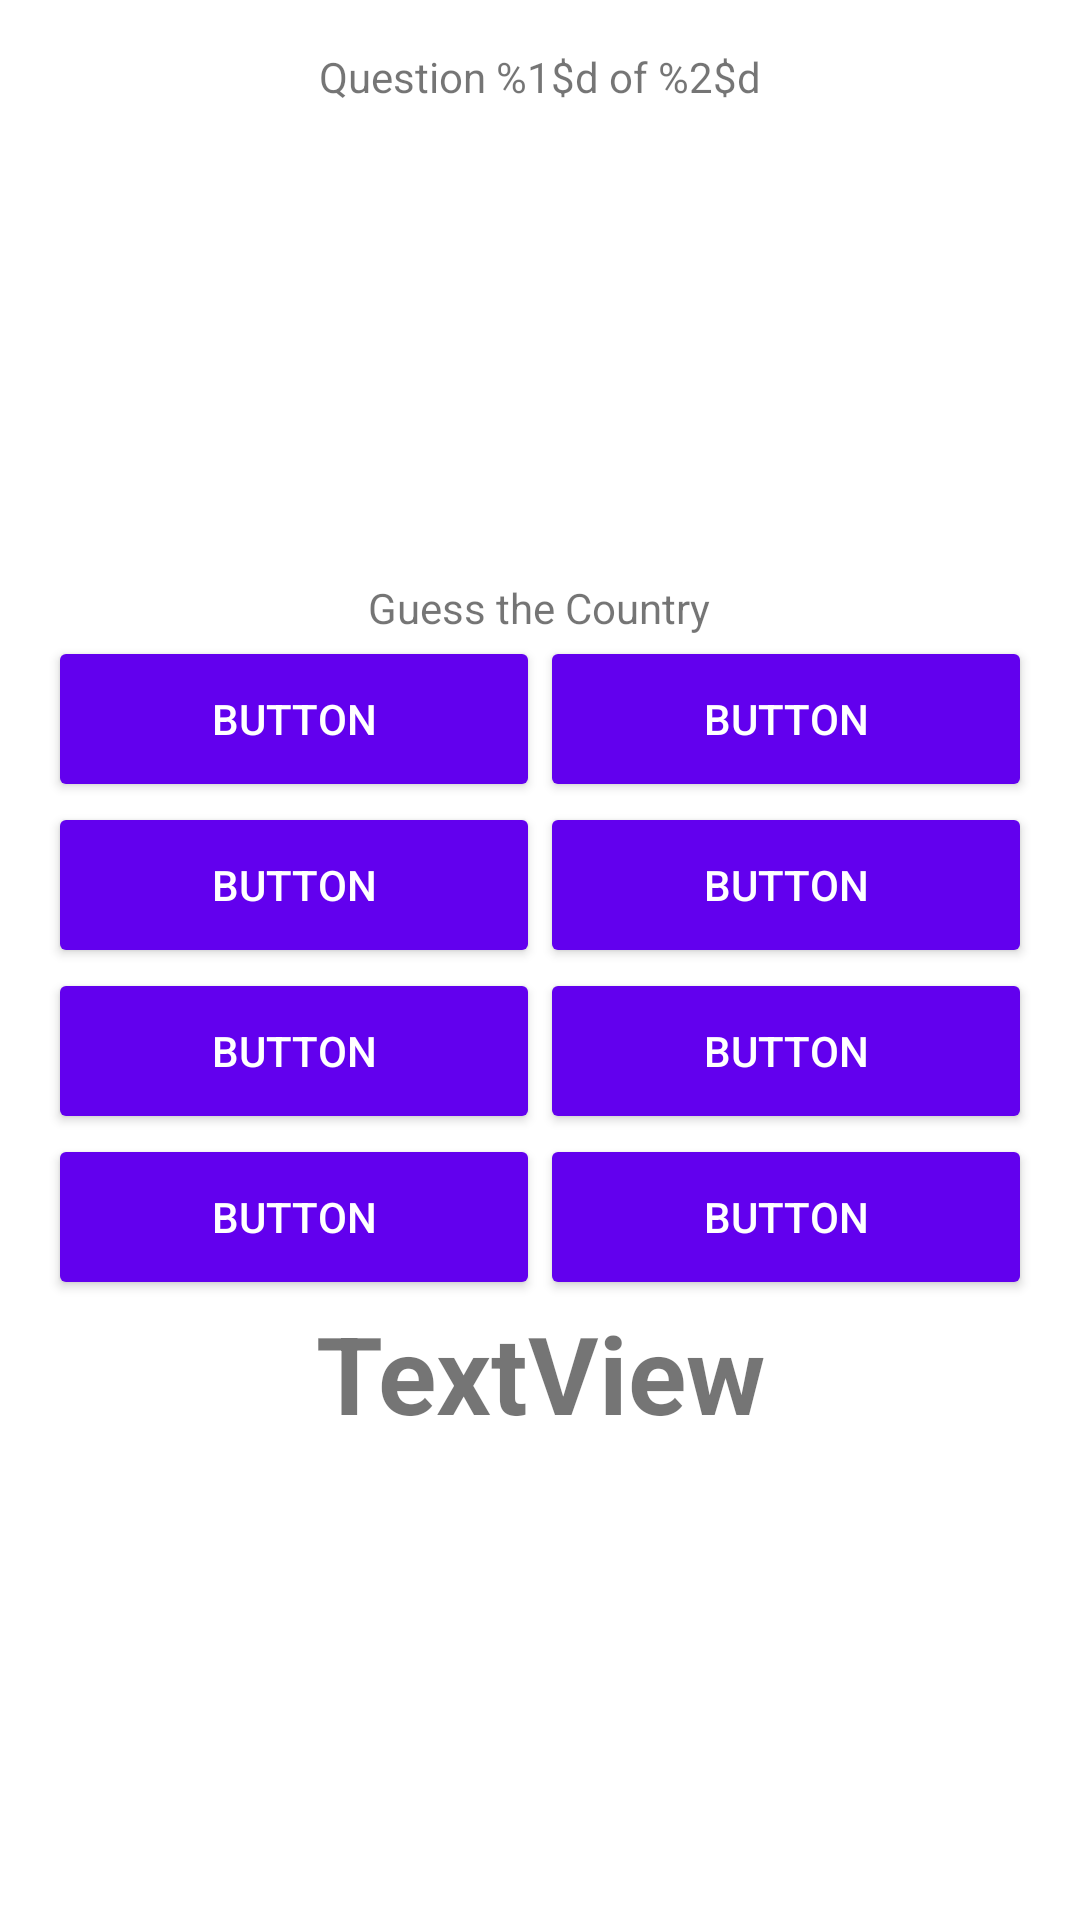

The Android layout XML behind this screen, and the referenced resources:
<!-- AndroidManifest.xml: activity theme Theme.FlagQuizApp.NoActionBar -->
<!-- res/layout/fragment_main.xml -->
<?xml version="1.0" encoding="utf-8"?>
<LinearLayout xmlns:android="http://schemas.android.com/apk/res/android"
    xmlns:app="http://schemas.android.com/apk/res-auto"
    xmlns:tools="http://schemas.android.com/tools"
    android:id="@+id/quizLinearLayout"
    android:layout_width="match_parent"
    android:layout_height="match_parent"
    android:orientation="vertical"
    android:paddingLeft="@dimen/activity_horizontal_margin"
    android:paddingTop="@dimen/activity_vertical_margin"
    android:paddingRight="@dimen/activity_horizontal_margin"
    android:paddingBottom="@dimen/activity_vertical_margin"
    tools:context=".MainFragment">

    <TextView
        android:id="@+id/questionNumberTextView"
        android:layout_width="wrap_content"
        android:layout_height="wrap_content"
        android:layout_gravity="center_horizontal"
        android:layout_marginBottom="@dimen/spacing"
        android:text="@string/question" />

    <ImageView
        android:id="@+id/flagImageView"
        android:layout_width="match_parent"
        android:layout_height="0dp"
        android:layout_gravity="center"
        android:layout_marginLeft="@dimen/activity_horizontal_margin"
        android:layout_marginRight="@dimen/activity_horizontal_margin"
        android:layout_marginBottom="@dimen/spacing"
        android:layout_weight="1"
        android:adjustViewBounds="true"
        android:contentDescription="@string/image_description"
        android:scaleType="fitCenter"
        android:src="@drawable/ic_launcher_background" />

    <TextView
        android:id="@+id/guessCountryTextView"
        android:layout_width="wrap_content"
        android:layout_height="wrap_content"
        android:layout_gravity="center"
        android:text="@string/guess_country" />

    <LinearLayout
        android:id="@+id/row1LinearLayout"
        android:layout_width="match_parent"
        android:layout_height="wrap_content"
        android:orientation="horizontal">

        <Button
            style="@android:style/Widget.Material.Button.Colored"
            android:layout_width="0dp"
            android:layout_height="match_parent"
            android:layout_weight="1"
            android:lines="2"
            android:text="Button"
            android:textColor="@color/button_text_color" />

        <Button
            style="@android:style/Widget.Material.Button.Colored"
            android:layout_width="0dp"
            android:layout_height="match_parent"
            android:layout_weight="1"
            android:lines="2"
            android:text="Button"
            android:textColor="@color/button_text_color" />
    </LinearLayout>

    <LinearLayout
        android:id="@+id/row2LinearLayout"
        android:layout_width="match_parent"
        android:layout_height="wrap_content"
        android:orientation="horizontal">

        <Button
            style="@android:style/Widget.Material.Button.Colored"
            android:layout_width="0dp"
            android:layout_height="match_parent"
            android:layout_weight="1"
            android:lines="2"
            android:text="Button"
            android:textColor="@color/button_text_color" />

        <Button
            style="@android:style/Widget.Material.Button.Colored"
            android:layout_width="0dp"
            android:layout_height="match_parent"
            android:layout_weight="1"
            android:lines="2"
            android:text="Button"
            android:textColor="@color/button_text_color" />
    </LinearLayout>

    <LinearLayout
        android:id="@+id/row3LinearLayout"
        android:layout_width="match_parent"
        android:layout_height="wrap_content"
        android:orientation="horizontal">

        <Button
            style="@android:style/Widget.Material.Button.Colored"
            android:layout_width="0dp"
            android:layout_height="match_parent"
            android:layout_weight="1"
            android:lines="2"
            android:text="Button"
            android:textColor="@color/button_text_color" />

        <Button
            style="@android:style/Widget.Material.Button.Colored"
            android:layout_width="0dp"
            android:layout_height="match_parent"
            android:layout_weight="1"
            android:lines="2"
            android:text="Button"
            android:textColor="@color/button_text_color" />
    </LinearLayout>

    <LinearLayout
        android:id="@+id/row4LinearLayout"
        android:layout_width="match_parent"
        android:layout_height="wrap_content"
        android:orientation="horizontal">

        <Button
            style="@android:style/Widget.Material.Button.Colored"
            android:layout_width="0dp"
            android:layout_height="match_parent"
            android:layout_weight="1"
            android:lines="2"
            android:text="Button"
            android:textColor="@color/button_text_color" />

        <Button
            style="@android:style/Widget.Material.Button.Colored"
            android:layout_width="0dp"
            android:layout_height="match_parent"
            android:layout_weight="1"
            android:lines="2"
            android:text="Button"
            android:textColor="@color/button_text_color" />

    </LinearLayout>

    <TextView
        android:id="@+id/answerTextView"
        android:layout_width="wrap_content"
        android:layout_height="wrap_content"
        android:layout_gravity="bottom|center_horizontal"
        android:layout_weight="1"
        android:gravity="center_horizontal"
        android:text="TextView"
        android:textSize="@dimen/answer_size"
        android:textStyle="bold" />

</LinearLayout>
<!-- resources referenced by this layout -->
<resources>
  <dimen name="activity_horizontal_margin">16dp</dimen>
  <dimen name="activity_vertical_margin">16dp</dimen>
  <dimen name="answer_size">36sp</dimen>
  <dimen name="spacing">8dp</dimen>
  <string name="guess_country">Guess the Country</string>
  <string name="image_description">Image of the current flag in the quiz</string>
  <string name="question">Question %1$d of %2$d</string>
  <style name="Theme.FlagQuizApp.NoActionBar">
          <item name="windowActionBar">false</item>
          <item name="windowNoTitle">true</item>
      </style>
</resources>
